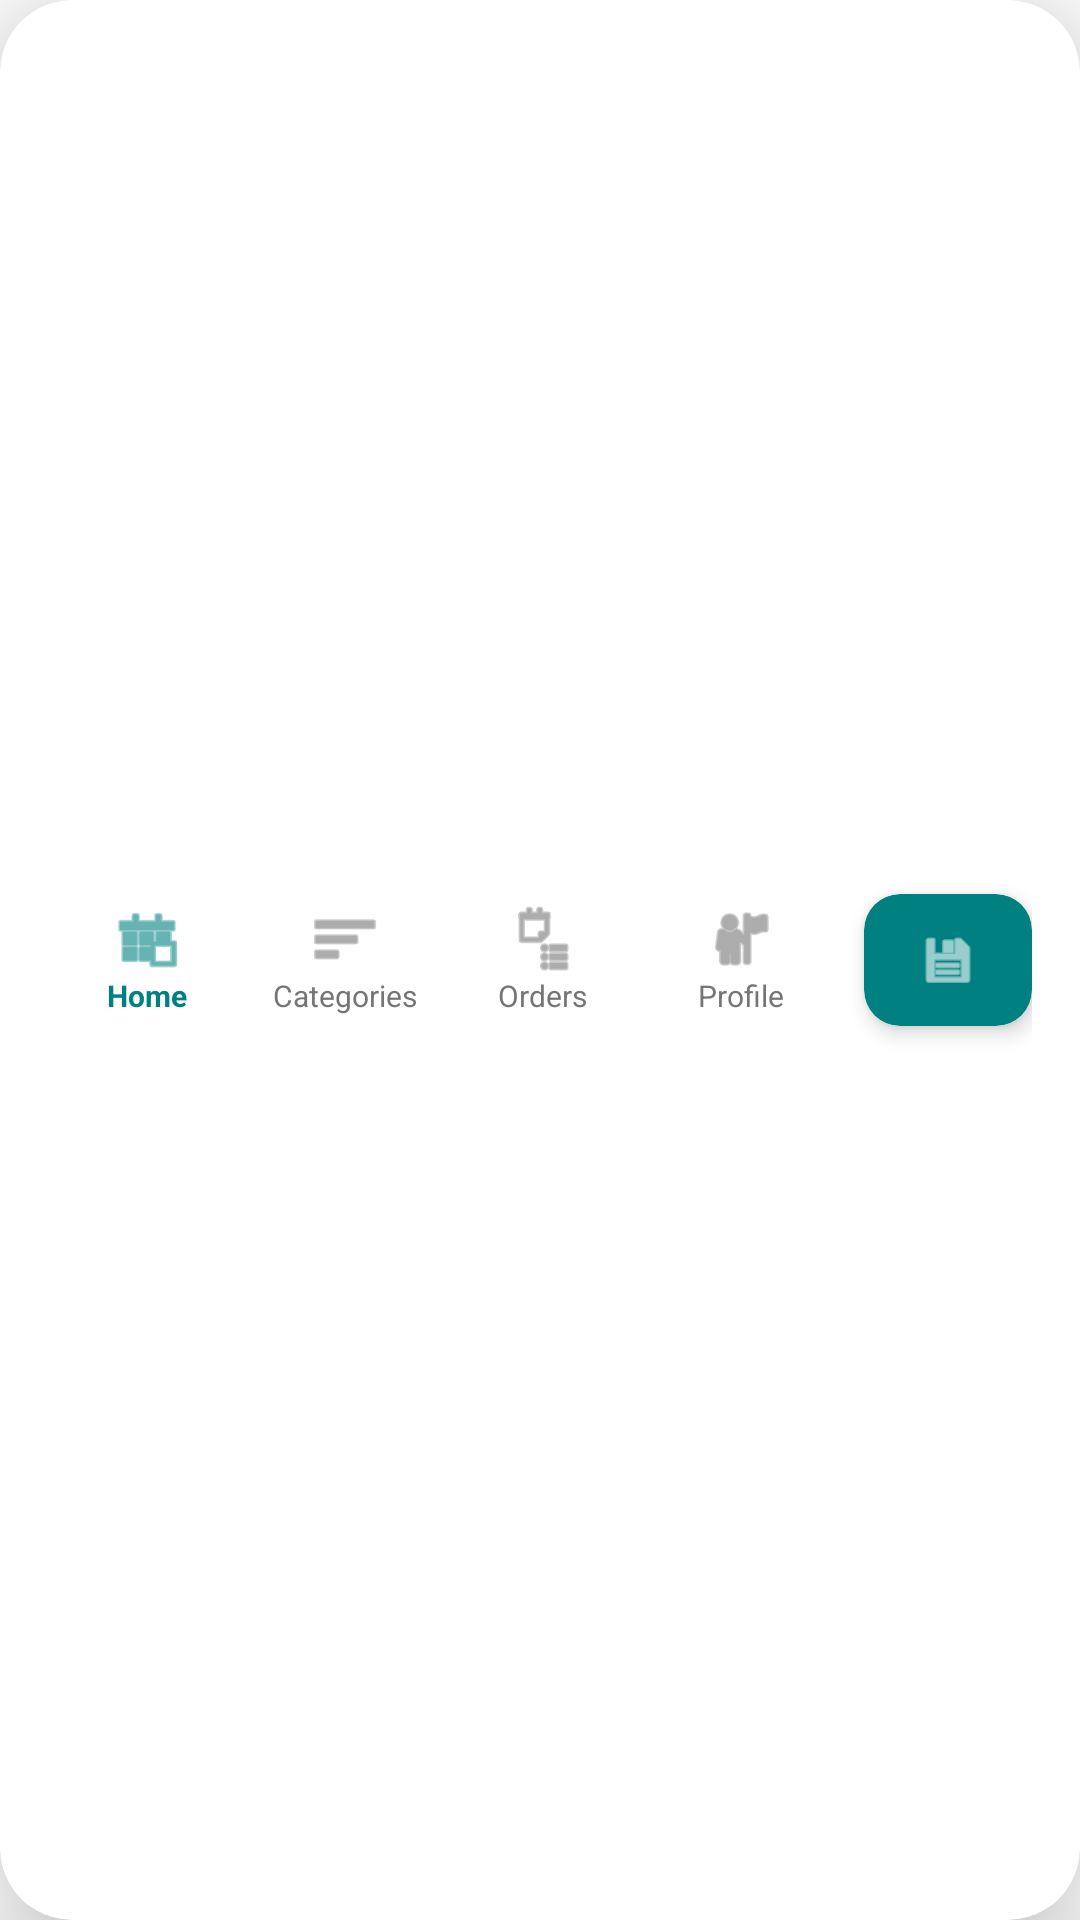

Android layout source for this screen:
<!-- AndroidManifest.xml: application theme Theme.OceanXGroceryApp -->
<!-- res/layout/layout_bottom_nav.xml -->
<?xml version="1.0" encoding="utf-8"?>
<androidx.cardview.widget.CardView xmlns:android="http://schemas.android.com/apk/res/android"
    xmlns:app="http://schemas.android.com/apk/res-auto"
    android:layout_width="match_parent"
    android:layout_height="72dp"
    app:cardElevation="24dp"
    app:cardCornerRadius="24dp"
    android:layout_marginHorizontal="12dp"
    android:layout_marginBottom="12dp"
    app:cardBackgroundColor="@color/white">
    
    <LinearLayout
        android:layout_width="match_parent"
        android:layout_height="match_parent"
        android:orientation="horizontal"
        android:gravity="center_vertical"
        android:paddingHorizontal="16dp">

        
        <LinearLayout
            android:id="@+id/navHome"
            android:layout_width="0dp"
            android:layout_height="wrap_content"
            android:layout_weight="1"
            android:gravity="center"
            android:orientation="vertical">
            <ImageView
                android:layout_width="24dp"
                android:layout_height="24dp"
                android:src="@android:drawable/ic_menu_today"
                app:tint="@color/colorPrimary" />
            <TextView
                android:layout_width="wrap_content"
                android:layout_height="wrap_content"
                android:text="Home"
                android:textSize="10sp"
                android:textStyle="bold"
                android:textColor="@color/colorPrimary" />
        </LinearLayout>

        
        <LinearLayout
            android:id="@+id/navCategories"
            android:layout_width="0dp"
            android:layout_height="wrap_content"
            android:layout_weight="1"
            android:gravity="center"
            android:orientation="vertical">
            <ImageView
                android:layout_width="24dp"
                android:layout_height="24dp"
                android:src="@android:drawable/ic_menu_sort_by_size"
                app:tint="@color/textColorSecondary" />
            <TextView
                android:layout_width="wrap_content"
                android:layout_height="wrap_content"
                android:text="Categories"
                android:textSize="10sp"
                android:textColor="@color/textColorSecondary" />
        </LinearLayout>

        
        <LinearLayout
            android:id="@+id/navOrders"
            android:layout_width="0dp"
            android:layout_height="wrap_content"
            android:layout_weight="1"
            android:gravity="center"
            android:orientation="vertical">
            <ImageView
                android:layout_width="24dp"
                android:layout_height="24dp"
                android:src="@android:drawable/ic_menu_agenda"
                app:tint="@color/textColorSecondary" />
            <TextView
                android:layout_width="wrap_content"
                android:layout_height="wrap_content"
                android:text="Orders"
                android:textSize="10sp"
                android:textColor="@color/textColorSecondary" />
        </LinearLayout>

        
        <LinearLayout
            android:id="@+id/navProfile"
            android:layout_width="0dp"
            android:layout_height="wrap_content"
            android:layout_weight="1"
            android:gravity="center"
            android:orientation="vertical">
            <ImageView
                android:layout_width="24dp"
                android:layout_height="24dp"
                android:src="@android:drawable/ic_menu_myplaces"
                app:tint="@color/textColorSecondary" />
            <TextView
                android:layout_width="wrap_content"
                android:layout_height="wrap_content"
                android:text="Profile"
                android:textSize="10sp"
                android:textColor="@color/textColorSecondary" />
        </LinearLayout>

        
        <androidx.cardview.widget.CardView
            android:id="@+id/navCart"
            android:layout_width="56dp"
            android:layout_height="44dp"
            android:layout_marginStart="8dp"
            app:cardCornerRadius="12dp"
            app:cardElevation="4dp"
            app:cardBackgroundColor="@color/colorPrimary">
            <ImageView
                android:layout_width="20dp"
                android:layout_height="20dp"
                android:layout_gravity="center"
                android:src="@android:drawable/ic_menu_save"
                app:tint="@color/white" />
        </androidx.cardview.widget.CardView>

    </LinearLayout>
</androidx.cardview.widget.CardView>
<!-- resources referenced by this layout -->
<resources>
  <color name="colorPrimary">#008080</color>
  <color name="textColorSecondary">#757575</color>
  <color name="white">#FFFFFF</color>
  <style name="Theme.OceanXGroceryApp" parent="Theme.MaterialComponents.DayNight.NoActionBar">
          
          <item name="colorPrimary">@color/colorPrimary</item>
          <item name="colorPrimaryVariant">@color/colorPrimary</item>
          <item name="colorOnPrimary">@color/white</item>
          
          <item name="colorSecondary">@color/colorSecondary</item>
          <item name="colorSecondaryVariant">@color/colorSecondary</item>
          <item name="colorOnSecondary">@color/textColorPrimary</item>
          
          <item name="android:statusBarColor">?attr/colorPrimaryVariant</item>
          
      </style>
  <color name="colorSecondary">#F8F9FA</color>
  <color name="textColorPrimary">#1A1A1A</color>
</resources>
